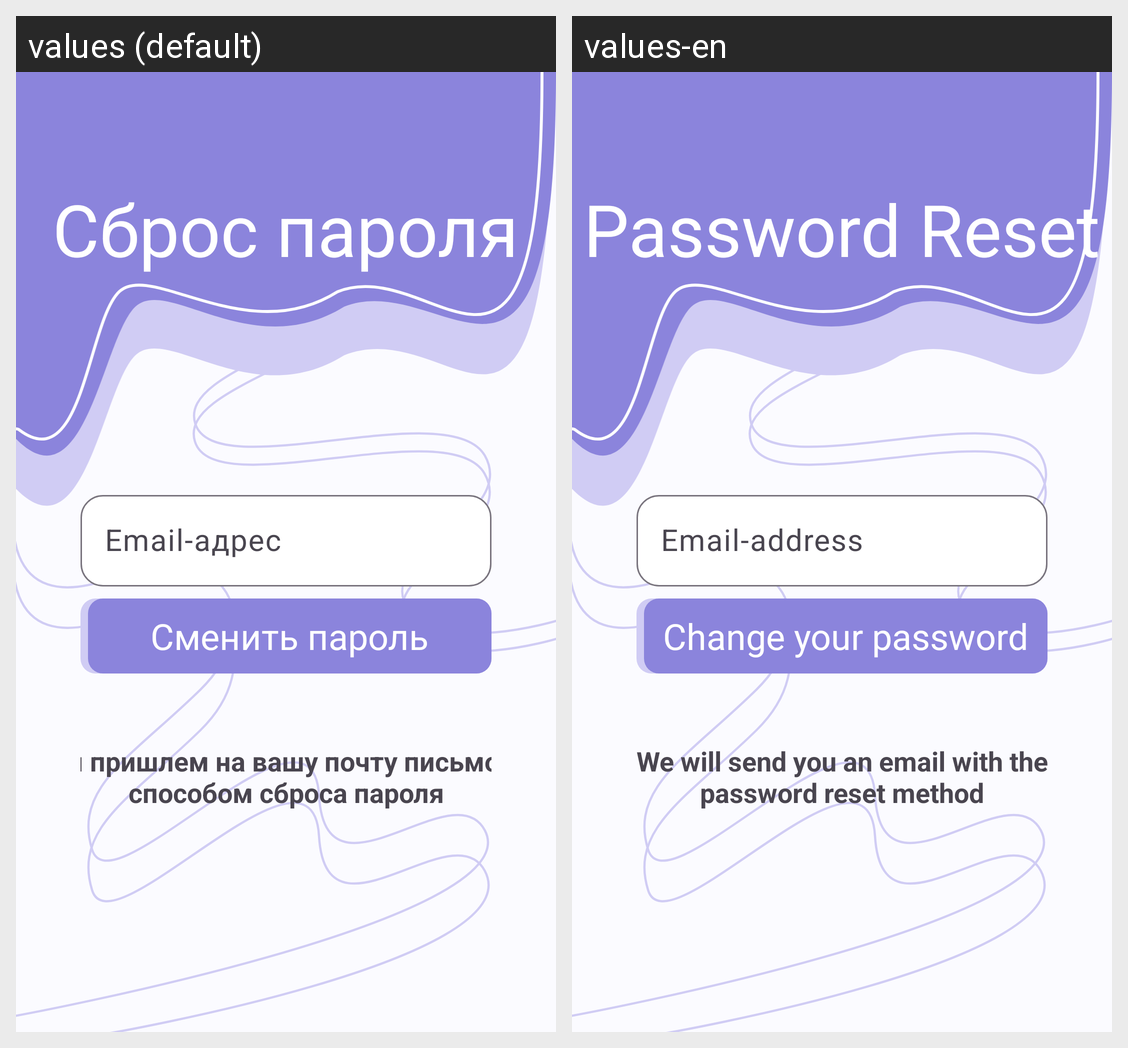

This grid shows one Android layout under two languages. Give, for every string resource on the screen, its name, the default text and each shown locale's text.
Android screen res/layout/activity_reset_password.xml rendered under 2 locales, left to right: values (default), values-en. Device: Nexus 5 (rendered at 1080×1920; each locale shown at half size, 540×960, under a caption strip naming it); theme Base.Theme.ToDoSimple.
Strings drawn on this screen, with the default value and each locale's value (text and hints the layout hard-codes, and strings that could not be matched under every locale, appear in the picture but are not listed):

changePassword
  values: Сброс пароля
  values-en: Password Reset

email
  values: Email-адрес
  values-en: Email-address

changedPassword
  values: Сменить пароль
  values-en: Change your password

change_password_hint
  values: Мы пришлем на вашу почту письмо со способом сброса пароля
  values-en: We will send you an email with the password reset method
